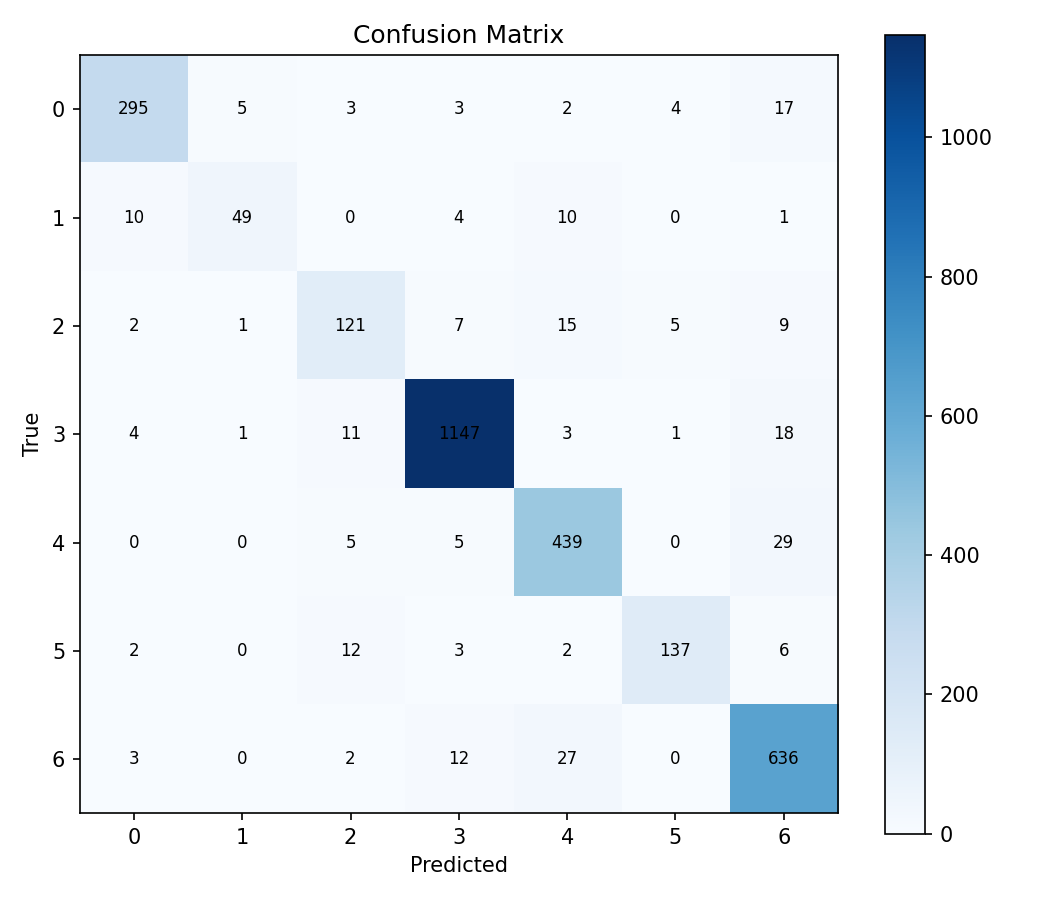

The file beside this chart, header and first rows:
295, 5, 3, 3, 2, 4, 17
10, 49, 0, 4, 10, 0, 1
2, 1, 121, 7, 15, 5, 9
4, 1, 11, 1147, 3, 1, 18
0, 0, 5, 5, 439, 0, 29
2, 0, 12, 3, 2, 137, 6
3, 0, 2, 12, 27, 0, 636
